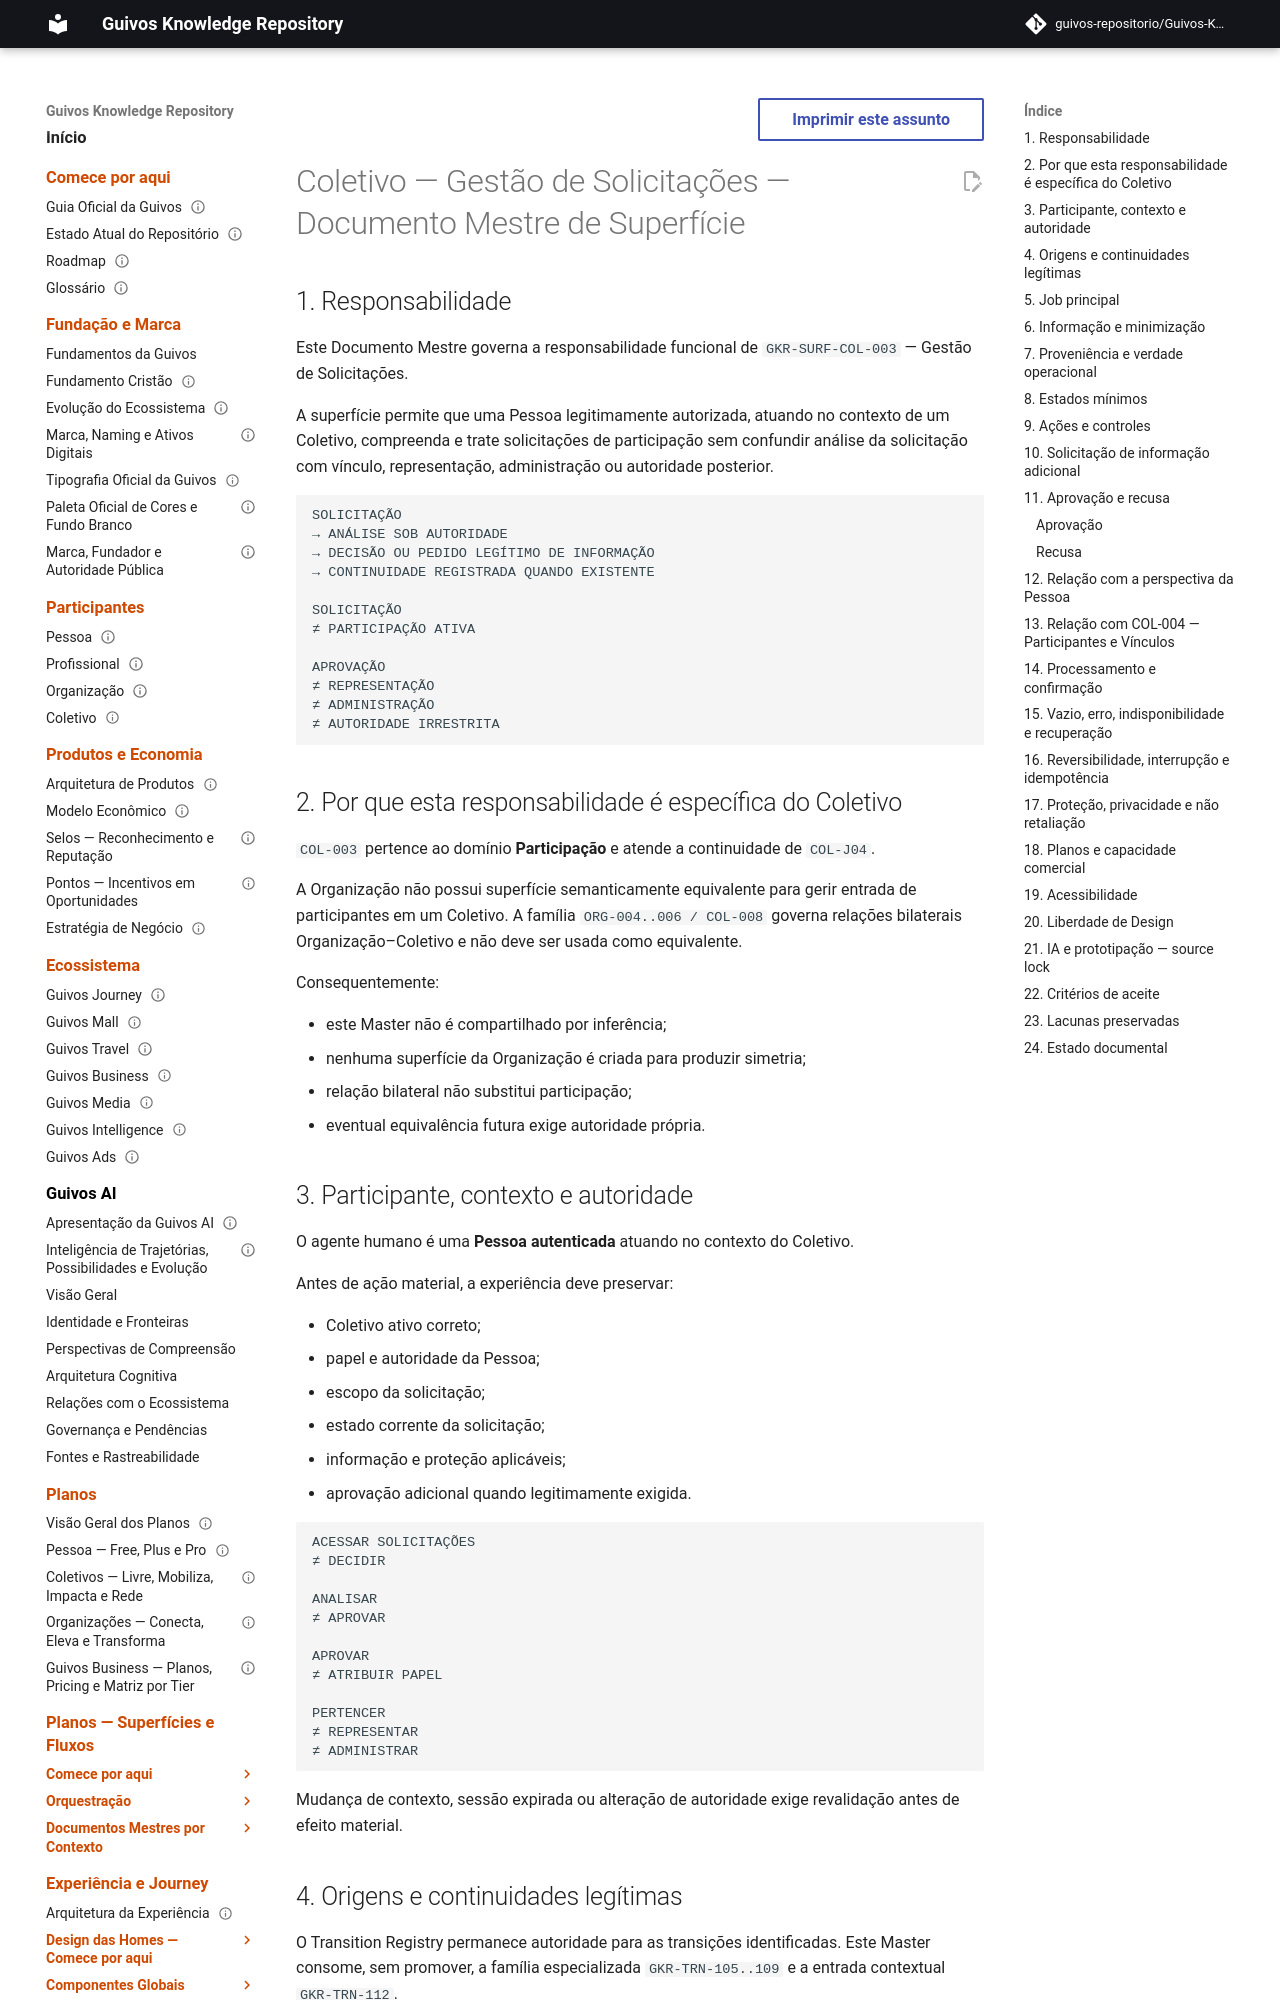

repository: guivos-repositorio/Guivos-Knowledge-Repository · page: experience-architecture/organizations-collectives-journey/collective-request-management-master/index.html · generator: mkdocs

---
id: GKR-UX-COL-REQUEST-MANAGEMENT-MASTER-001
title: Jornada de Organizações e Coletivos — Coletivo — Gestão de Solicitações — Documento Mestre de Superfície
status: draft
version: 0.1.0
owner: Arquitetura da Experiência da Guivos
last_updated: 2026-09-26
normative: false
maturity: functional_contract_candidate
depends_on:
  - GKR-UX-ORGCOL-JOURNEY-READ-FIRST-001
  - GKR-UX-ORGCOL-AUTH-JOBS-001
  - GKR-UX-ORGCOL-AUTH-IA-001
  - GKR-UX-ORGCOL-AUTH-SURFACE-MAP-001
  - GKR-UX-ORGCOL-AUTH-STATE-MAP-001
  - GKR-UX-ORGCOL-AUTH-PRIORITY-FLOWS-001
  - GKR-JOURNEY-SURFACE-REGISTRY-001
  - GKR-JOURNEY-TRANSITION-REGISTRY-001
related:
  - GKR-SURF-COL-002
  - GKR-SURF-COL-003
  - GKR-SURF-COL-004
  - GKR-SURF-PER-105
  - GKR-SURF-PER-106
  - GKR-TRN-105
  - GKR-TRN-106
  - GKR-TRN-107
  - GKR-TRN-108
  - GKR-TRN-109
  - GKR-TRN-112
  - GKR-JOURNEY-COLLECTIVE-001
---

# Coletivo — Gestão de Solicitações — Documento Mestre de Superfície

## 1. Responsabilidade

Este Documento Mestre governa a responsabilidade funcional de `GKR-SURF-COL-003` — Gestão de Solicitações.

A superfície permite que uma Pessoa legitimamente autorizada, atuando no contexto de um Coletivo, compreenda e trate solicitações de participação sem confundir análise da solicitação com vínculo, representação, administração ou autoridade posterior.

```text
SOLICITAÇÃO
→ ANÁLISE SOB AUTORIDADE
→ DECISÃO OU PEDIDO LEGÍTIMO DE INFORMAÇÃO
→ CONTINUIDADE REGISTRADA QUANDO EXISTENTE

SOLICITAÇÃO
≠ PARTICIPAÇÃO ATIVA

APROVAÇÃO
≠ REPRESENTAÇÃO
≠ ADMINISTRAÇÃO
≠ AUTORIDADE IRRESTRITA
```
